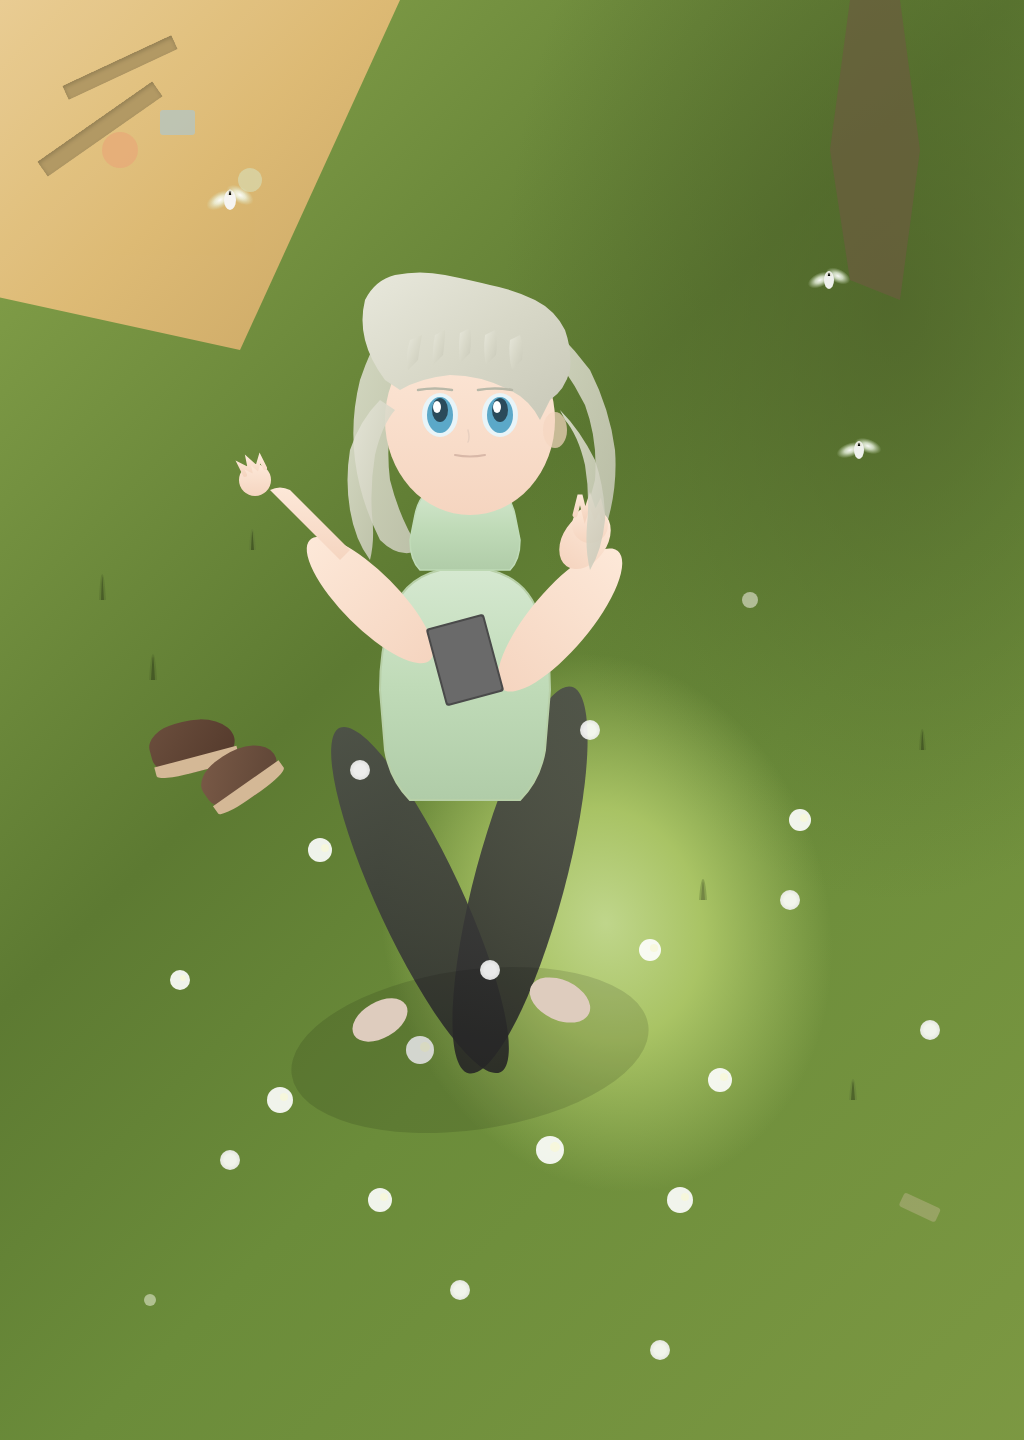

Write a web page that renders exactly this picture using CSS.

<!DOCTYPE html>
<html lang="zh">
<head>
    <meta charset="UTF-8">
    <meta name="viewport" content="width=device-width, initial-scale=1.0">
    <title>Scene Recreation</title>
    <style>
        * {
            margin: 0;
            padding: 0;
            box-sizing: border-box;
        }
        
        body {
            width: 1088px;
            height: 1440px;
            overflow: hidden;
            position: relative;
            background: #6b8c3a;
        }
        
        .canvas {
            width: 1088px;
            height: 1440px;
            position: relative;
            overflow: hidden;
        }
        
        /* Background grass layers */
        .grass-base {
            position: absolute;
            width: 100%;
            height: 100%;
            background: linear-gradient(135deg, #8ba84e 0%, #5d7a32 40%, #6b8c3a 60%, #7d9943 100%);
        }
        
        .grass-shadow {
            position: absolute;
            top: 0;
            right: 0;
            width: 60%;
            height: 70%;
            background: radial-gradient(ellipse at 70% 30%, rgba(75, 95, 40, 0.7) 0%, transparent 60%);
        }
        
        /* Light patch where character lies */
        .light-patch {
            position: absolute;
            top: 45%;
            left: 35%;
            width: 450px;
            height: 550px;
            background: radial-gradient(ellipse at center, #d4e89f 0%, #b8d16f 30%, transparent 70%);
            transform: rotate(-15deg);
            opacity: 0.8;
        }
        
        /* Indoor scene upper left */
        .indoor-scene {
            position: absolute;
            top: 0;
            left: 0;
            width: 400px;
            height: 350px;
            background: linear-gradient(135deg, #f4d19b 0%, #e8be7a 50%, #d4a968 100%);
            clip-path: polygon(0 0, 100% 0, 60% 100%, 0 85%);
            opacity: 0.9;
        }
        
        .indoor-details {
            position: absolute;
            top: 40px;
            left: 50px;
            width: 250px;
            height: 200px;
        }
        
        /* Wooden planks in indoor scene */
        .plank {
            position: absolute;
            background: #b89968;
            box-shadow: inset 0 2px 4px rgba(0,0,0,0.2);
        }
        
        .plank1 {
            top: 20px;
            left: 10px;
            width: 120px;
            height: 15px;
            transform: rotate(-25deg);
        }
        
        .plank2 {
            top: 80px;
            left: -20px;
            width: 140px;
            height: 18px;
            transform: rotate(-35deg);
        }
        
        /* White flowers scattered */
        .flower {
            position: absolute;
            width: 20px;
            height: 20px;
            background: radial-gradient(circle, #ffffff 40%, #f0f0f0 70%, transparent 100%);
            border-radius: 50%;
            opacity: 0.9;
        }
        
        /* Butterflies/fairies */
        .butterfly {
            position: absolute;
            width: 40px;
            height: 40px;
            opacity: 0.95;
        }
        
        /* Shoes */
        .shoe {
            position: absolute;
            background: #6b4e3d;
            border-radius: 40% 60% 50% 50%;
        }
        
        .shoe-left {
            top: 750px;
            left: 200px;
            width: 80px;
            height: 50px;
            transform: rotate(-35deg);
            background: linear-gradient(135deg, #7a5a47 0%, #5d4435 100%);
        }
        
        .shoe-right {
            top: 720px;
            left: 150px;
            width: 85px;
            height: 52px;
            transform: rotate(-15deg);
            background: linear-gradient(135deg, #6b4e3d 0%, #53392b 100%);
        }
        
        .shoe-sole {
            position: absolute;
            bottom: 0;
            left: 0;
            width: 100%;
            height: 15px;
            background: #d4b896;
            border-radius: 0 0 40% 40%;
        }
    </style>
</head>
<body>
    <div class="canvas">
        <!-- Background layers -->
        <div class="grass-base"></div>
        <div class="grass-shadow"></div>
        <div class="light-patch"></div>
        
        <!-- Indoor scene -->
        <div class="indoor-scene">
            <div class="indoor-details">
                <div class="plank plank1"></div>
                <div class="plank plank2"></div>
            </div>
        </div>
        
        <!-- Main SVG for character and complex elements -->
        <svg width="1088" height="1440" style="position: absolute; top: 0; left: 0;">
            <defs>
                <!-- Gradients for character -->
                <linearGradient id="skinGrad" x1="0%" y1="0%" x2="0%" y2="100%">
                    <stop offset="0%" style="stop-color:#fde8d8;stop-opacity:1" />
                    <stop offset="100%" style="stop-color:#f5d5c0;stop-opacity:1" />
                </linearGradient>
                
                <linearGradient id="hairGrad" x1="0%" y1="0%" x2="100%" y2="100%">
                    <stop offset="0%" style="stop-color:#e8e8dc;stop-opacity:1" />
                    <stop offset="50%" style="stop-color:#d8d8c8;stop-opacity:1" />
                    <stop offset="100%" style="stop-color:#c8c8b8;stop-opacity:1" />
                </linearGradient>
                
                <linearGradient id="dressGrad" x1="0%" y1="0%" x2="0%" y2="100%">
                    <stop offset="0%" style="stop-color:#d5e8d0;stop-opacity:1" />
                    <stop offset="50%" style="stop-color:#c0dbb8;stop-opacity:1" />
                    <stop offset="100%" style="stop-color:#b0cca8;stop-opacity:1" />
                </linearGradient>
                
                <linearGradient id="stockingGrad" x1="0%" y1="0%" x2="0%" y2="100%">
                    <stop offset="0%" style="stop-color:#4a4a4a;stop-opacity:0.85" />
                    <stop offset="100%" style="stop-color:#2a2a2a;stop-opacity:0.9" />
                </linearGradient>
                
                <radialGradient id="glowGrad" cx="50%" cy="50%" r="50%">
                    <stop offset="0%" style="stop-color:#ffffff;stop-opacity:1" />
                    <stop offset="40%" style="stop-color:#f0f8e8;stop-opacity:0.8" />
                    <stop offset="100%" style="stop-color:#d8e8c8;stop-opacity:0" />
                </radialGradient>
            </defs>
            
            <!-- Tree/wood element upper right -->
            <path d="M 850 0 L 900 0 L 920 150 L 900 300 L 850 280 L 830 150 Z" 
                  fill="#6b5d3f" opacity="0.7"/>
            
            <!-- Character's hair (back layer) -->
            <path d="M 420 280 Q 380 320 360 380 Q 350 420 355 460 Q 360 500 380 540 
                     Q 400 560 420 550 Q 400 520 390 480 Q 385 440 395 400 Q 410 360 440 330 Z" 
                  fill="url(#hairGrad)" opacity="0.85"/>
            
            <path d="M 520 300 Q 560 330 590 370 Q 610 410 615 450 Q 618 490 605 530 
                     Q 590 555 570 550 Q 585 520 595 480 Q 598 440 585 405 Q 565 365 535 335 Z" 
                  fill="url(#hairGrad)" opacity="0.85"/>
            
            <!-- Legs with stockings -->
            <ellipse cx="420" cy="900" rx="42" ry="190" 
                     fill="url(#stockingGrad)" transform="rotate(-25 420 900)"/>
            <ellipse cx="520" cy="880" rx="45" ry="200" 
                     fill="url(#stockingGrad)" transform="rotate(15 520 880)"/>
            
            <!-- Feet -->
            <ellipse cx="380" cy="1020" rx="30" ry="18" fill="#fde8d8" transform="rotate(-30 380 1020)"/>
            <ellipse cx="560" cy="1000" rx="32" ry="20" fill="#fde8d8" transform="rotate(25 560 1000)"/>
            
            <!-- Dress/clothing body -->
            <path d="M 390 620 Q 380 650 380 690 L 385 750 Q 390 780 410 800 
                     L 520 800 Q 540 780 545 750 L 550 690 Q 550 650 540 620 
                     Q 530 580 490 570 L 440 570 Q 400 580 390 620 Z" 
                  fill="url(#dressGrad)" stroke="#b8d0a8" stroke-width="2"/>
            
            <!-- Dress collar/upper part -->
            <path d="M 420 570 Q 410 560 410 540 L 415 515 Q 420 490 440 485 
                     L 490 485 Q 510 490 515 515 L 520 540 Q 520 560 510 570 Z" 
                  fill="url(#dressGrad)" stroke="#c0dbb8" stroke-width="1.5"/>
            
            <!-- Arms -->
            <ellipse cx="370" cy="600" rx="28" ry="85" fill="url(#skinGrad)" 
                     transform="rotate(-45 370 600)"/>
            <path d="M 340 560 Q 320 540 300 520 L 285 505 Q 275 495 270 490 
                     Q 280 485 290 490 L 310 510 Q 330 530 350 550 Z" 
                  fill="url(#skinGrad)"/>
            
            <ellipse cx="560" cy="620" rx="30" ry="90" fill="url(#skinGrad)" 
                     transform="rotate(40 560 620)"/>
            
            <!-- Right hand reaching up -->
            <ellipse cx="585" cy="540" rx="22" ry="32" fill="url(#skinGrad)" 
                     transform="rotate(35 585 540)"/>
            <circle cx="590" cy="525" r="18" fill="url(#skinGrad)"/>
            <path d="M 575 515 L 580 495 L 585 515 L 590 500 L 595 515 L 600 505 L 603 518" 
                  stroke="url(#skinGrad)" stroke-width="5" fill="none" stroke-linecap="round"/>
            
            <!-- Left hand -->
            <circle cx="255" cy="480" r="16" fill="url(#skinGrad)"/>
            <path d="M 245 475 L 240 465 L 250 470 L 248 460 L 257 468 L 260 458 L 265 468" 
                  stroke="url(#skinGrad)" stroke-width="4" fill="none" stroke-linecap="round"/>
            
            <!-- Neck -->
            <rect x="445" y="475" width="50" height="35" fill="url(#skinGrad)" rx="8"/>
            
            <!-- Head -->
            <ellipse cx="470" cy="420" rx="85" ry="95" fill="url(#skinGrad)"/>
            
            <!-- Hair (front layers) -->
            <path d="M 385 380 Q 370 360 365 340 Q 360 320 365 300 Q 375 280 395 275 
                     Q 420 270 445 275 Q 470 280 490 285 Q 515 290 535 300 
                     Q 555 310 565 330 Q 572 350 570 370 Q 565 390 550 400 
                     L 540 420 Q 530 400 510 390 Q 480 375 450 375 Q 420 378 400 390 Z" 
                  fill="url(#hairGrad)"/>
            
            <!-- Hair bangs -->
            <path d="M 410 340 Q 405 355 408 370 L 418 360 Q 420 345 422 335 Z" 
                  fill="url(#hairGrad)" opacity="0.9"/>
            <path d="M 435 335 Q 432 350 433 365 L 443 355 Q 445 340 445 330 Z" 
                  fill="url(#hairGrad)" opacity="0.9"/>
            <path d="M 460 333 Q 458 348 460 363 L 470 353 Q 472 338 470 328 Z" 
                  fill="url(#hairGrad)" opacity="0.9"/>
            <path d="M 485 335 Q 483 350 486 365 L 496 355 Q 498 340 495 330 Z" 
                  fill="url(#hairGrad)" opacity="0.9"/>
            <path d="M 510 340 Q 508 355 512 370 L 522 360 Q 524 345 520 335 Z" 
                  fill="url(#hairGrad)" opacity="0.9"/>
            
            <!-- Hair side locks flowing -->
            <path d="M 380 400 Q 360 420 350 450 Q 345 480 350 510 Q 355 540 370 560 
                     Q 375 540 372 515 Q 370 485 375 455 Q 382 425 395 410 Z" 
                  fill="url(#hairGrad)" opacity="0.85"/>
            
            <path d="M 560 410 Q 580 430 595 460 Q 605 490 605 520 Q 602 550 590 570 
                     Q 585 550 587 525 Q 590 495 585 465 Q 578 435 565 420 Z" 
                  fill="url(#hairGrad)" opacity="0.85"/>
            
            <!-- Eyes -->
            <ellipse cx="440" cy="415" rx="18" ry="22" fill="#e8f4f8"/>
            <ellipse cx="440" cy="415" rx="13" ry="18" fill="#5ba8c8"/>
            <ellipse cx="440" cy="410" rx="8" ry="12" fill="#2a4a5a"/>
            <ellipse cx="437" cy="407" rx="4" ry="6" fill="#ffffff"/>
            
            <ellipse cx="500" cy="415" rx="18" ry="22" fill="#e8f4f8"/>
            <ellipse cx="500" cy="415" rx="13" ry="18" fill="#5ba8c8"/>
            <ellipse cx="500" cy="410" rx="8" ry="12" fill="#2a4a5a"/>
            <ellipse cx="497" cy="407" rx="4" ry="6" fill="#ffffff"/>
            
            <!-- Eyebrows -->
            <path d="M 418 390 Q 435 387 452 390" stroke="#b8b8a8" stroke-width="2.5" 
                  fill="none" stroke-linecap="round"/>
            <path d="M 478 390 Q 495 387 512 390" stroke="#b8b8a8" stroke-width="2.5" 
                  fill="none" stroke-linecap="round"/>
            
            <!-- Nose -->
            <path d="M 468 430 Q 470 438 468 442" stroke="#e8d0c0" stroke-width="1.5" 
                  fill="none" stroke-linecap="round"/>
            
            <!-- Mouth -->
            <path d="M 455 455 Q 470 458 485 455" stroke="#d8b8a8" stroke-width="2" 
                  fill="none" stroke-linecap="round"/>
            
            <!-- Ear hint -->
            <ellipse cx="555" cy="430" rx="12" ry="18" fill="#f5d5c0" opacity="0.7"/>
            
            <!-- Book or object in hand -->
            <rect x="435" y="620" width="60" height="80" fill="#4a4a4a" rx="3" 
                  transform="rotate(-15 465 660)"/>
            <rect x="437" y="622" width="56" height="76" fill="#6a6a6a" rx="2" 
                  transform="rotate(-15 465 660)"/>
            
            <!-- White flowers -->
            <g class="flowers">
                <circle cx="320" cy="850" r="12" fill="#ffffff" opacity="0.9"/>
                <circle cx="325" cy="848" r="4" fill="#f8f8d8" opacity="0.8"/>
                
                <circle cx="420" cy="1050" r="14" fill="#ffffff" opacity="0.9"/>
                <circle cx="425" cy="1047" r="5" fill="#f8f8d8" opacity="0.8"/>
                
                <circle cx="650" cy="950" r="11" fill="#ffffff" opacity="0.9"/>
                <circle cx="654" cy="948" r="4" fill="#f8f8d8" opacity="0.8"/>
                
                <circle cx="280" cy="1100" r="13" fill="#ffffff" opacity="0.9"/>
                <circle cx="284" cy="1097" r="4" fill="#f8f8d8" opacity="0.8"/>
                
                <circle cx="720" cy="1080" r="12" fill="#ffffff" opacity="0.9"/>
                <circle cx="724" cy="1077" r="4" fill="#f8f8d8" opacity="0.8"/>
                
                <circle cx="550" cy="1150" r="14" fill="#ffffff" opacity="0.9"/>
                <circle cx="555" cy="1147" r="5" fill="#f8f8d8" opacity="0.8"/>
                
                <circle cx="180" cy="980" r="10" fill="#ffffff" opacity="0.9"/>
                <circle cx="183" cy="978" r="3" fill="#f8f8d8" opacity="0.8"/>
                
                <circle cx="800" cy="820" r="11" fill="#ffffff" opacity="0.9"/>
                <circle cx="804" cy="818" r="4" fill="#f8f8d8" opacity="0.8"/>
                
                <circle cx="680" cy="1200" r="13" fill="#ffffff" opacity="0.9"/>
                <circle cx="685" cy="1197" r="4" fill="#f8f8d8" opacity="0.8"/>
                
                <circle cx="380" cy="1200" r="12" fill="#ffffff" opacity="0.9"/>
                <circle cx="384" cy="1197" r="4" fill="#f8f8d8" opacity="0.8"/>
            </g>
            
            <!-- Butterflies/fairies -->
            <g class="butterfly-1" opacity="0.95">
                <ellipse cx="220" cy="200" rx="15" ry="8" fill="url(#glowGrad)" transform="rotate(-30 220 200)"/>
                <ellipse cx="240" cy="195" rx="15" ry="8" fill="url(#glowGrad)" transform="rotate(30 240 195)"/>
                <ellipse cx="230" cy="200" rx="6" ry="10" fill="#f8f8f8"/>
                <path d="M 228 195 Q 230 185 232 195" stroke="#e8e8d8" stroke-width="1.5"/>
            </g>
            
            <g class="butterfly-2" opacity="0.95">
                <ellipse cx="820" cy="280" rx="13" ry="7" fill="url(#glowGrad)" transform="rotate(-25 820 280)"/>
                <ellipse cx="838" cy="276" rx="13" ry="7" fill="url(#glowGrad)" transform="rotate(25 838 276)"/>
                <ellipse cx="829" cy="280" rx="5" ry="9" fill="#f8f8f8"/>
                <path d="M 827 276 Q 829 268 831 276" stroke="#e8e8d8" stroke-width="1.5"/>
            </g>
            
            <g class="butterfly-3" opacity="0.95">
                <ellipse cx="850" cy="450" rx="14" ry="7" fill="url(#glowGrad)" transform="rotate(-20 850 450)"/>
                <ellipse cx="868" cy="446" rx="14" ry="7" fill="url(#glowGrad)" transform="rotate(20 868 446)"/>
                <ellipse cx="859" cy="450" rx="5" ry="9" fill="#f8f8f8"/>
                <path d="M 857 446 Q 859 438 861 446" stroke="#e8e8d8" stroke-width="1.5"/>
            </g>
            
            <!-- Grass texture elements -->
            <g opacity="0.3">
                <path d="M 100 600 Q 102 550 105 600" stroke="#4a5f28" stroke-width="2"/>
                <path d="M 150 680 Q 153 630 156 680" stroke="#4a5f28" stroke-width="2"/>
                <path d="M 250 550 Q 252 510 255 550" stroke="#5a6f38" stroke-width="2"/>
                <path d="M 700 900 Q 703 860 706 900" stroke="#4a5f28" stroke-width="2"/>
                <path d="M 850 1100 Q 853 1060 856 1100" stroke="#5a6f38" stroke-width="2"/>
                <path d="M 920 750 Q 922 710 925 750" stroke="#4a5f28" stroke-width="2"/>
            </g>
            
            <!-- Additional indoor scene elements -->
            <g class="indoor-items">
                <circle cx="120" cy="150" r="18" fill="#e8a878" opacity="0.7"/>
                <rect x="160" y="110" width="35" height="25" fill="#a8c8d8" rx="3" opacity="0.6"/>
                <circle cx="250" cy="180" r="12" fill="#d8e8c8" opacity="0.5"/>
            </g>
            
            <!-- Shadow under character -->
            <ellipse cx="470" cy="1050" rx="180" ry="80" fill="#000000" opacity="0.12" 
                     transform="rotate(-8 470 1050)"/>
            
            <!-- Additional scattered small details -->
            <circle cx="750" cy="600" r="8" fill="#e8e8d8" opacity="0.6"/>
            <circle cx="150" cy="1300" r="6" fill="#f8f8e8" opacity="0.5"/>
            <rect x="900" y="1200" width="40" height="15" fill="#c8b898" rx="3" opacity="0.4" transform="rotate(25 920 1207)"/>
        </svg>
        
        <!-- Shoes with sole details -->
        <div class="shoe shoe-right">
            <div class="shoe-sole"></div>
        </div>
        <div class="shoe shoe-left">
            <div class="shoe-sole"></div>
        </div>
        
        <!-- Additional flower elements as HTML -->
        <div class="flower" style="top: 720px; left: 580px;"></div>
        <div class="flower" style="top: 1280px; left: 450px;"></div>
        <div class="flower" style="top: 890px; left: 780px;"></div>
        <div class="flower" style="top: 1150px; left: 220px;"></div>
        <div class="flower" style="top: 1020px; left: 920px;"></div>
        <div class="flower" style="top: 760px; left: 350px;"></div>
        <div class="flower" style="top: 1340px; left: 650px;"></div>
        <div class="flower" style="top: 960px; left: 480px;"></div>
        
    </div>
</body>
</html>
